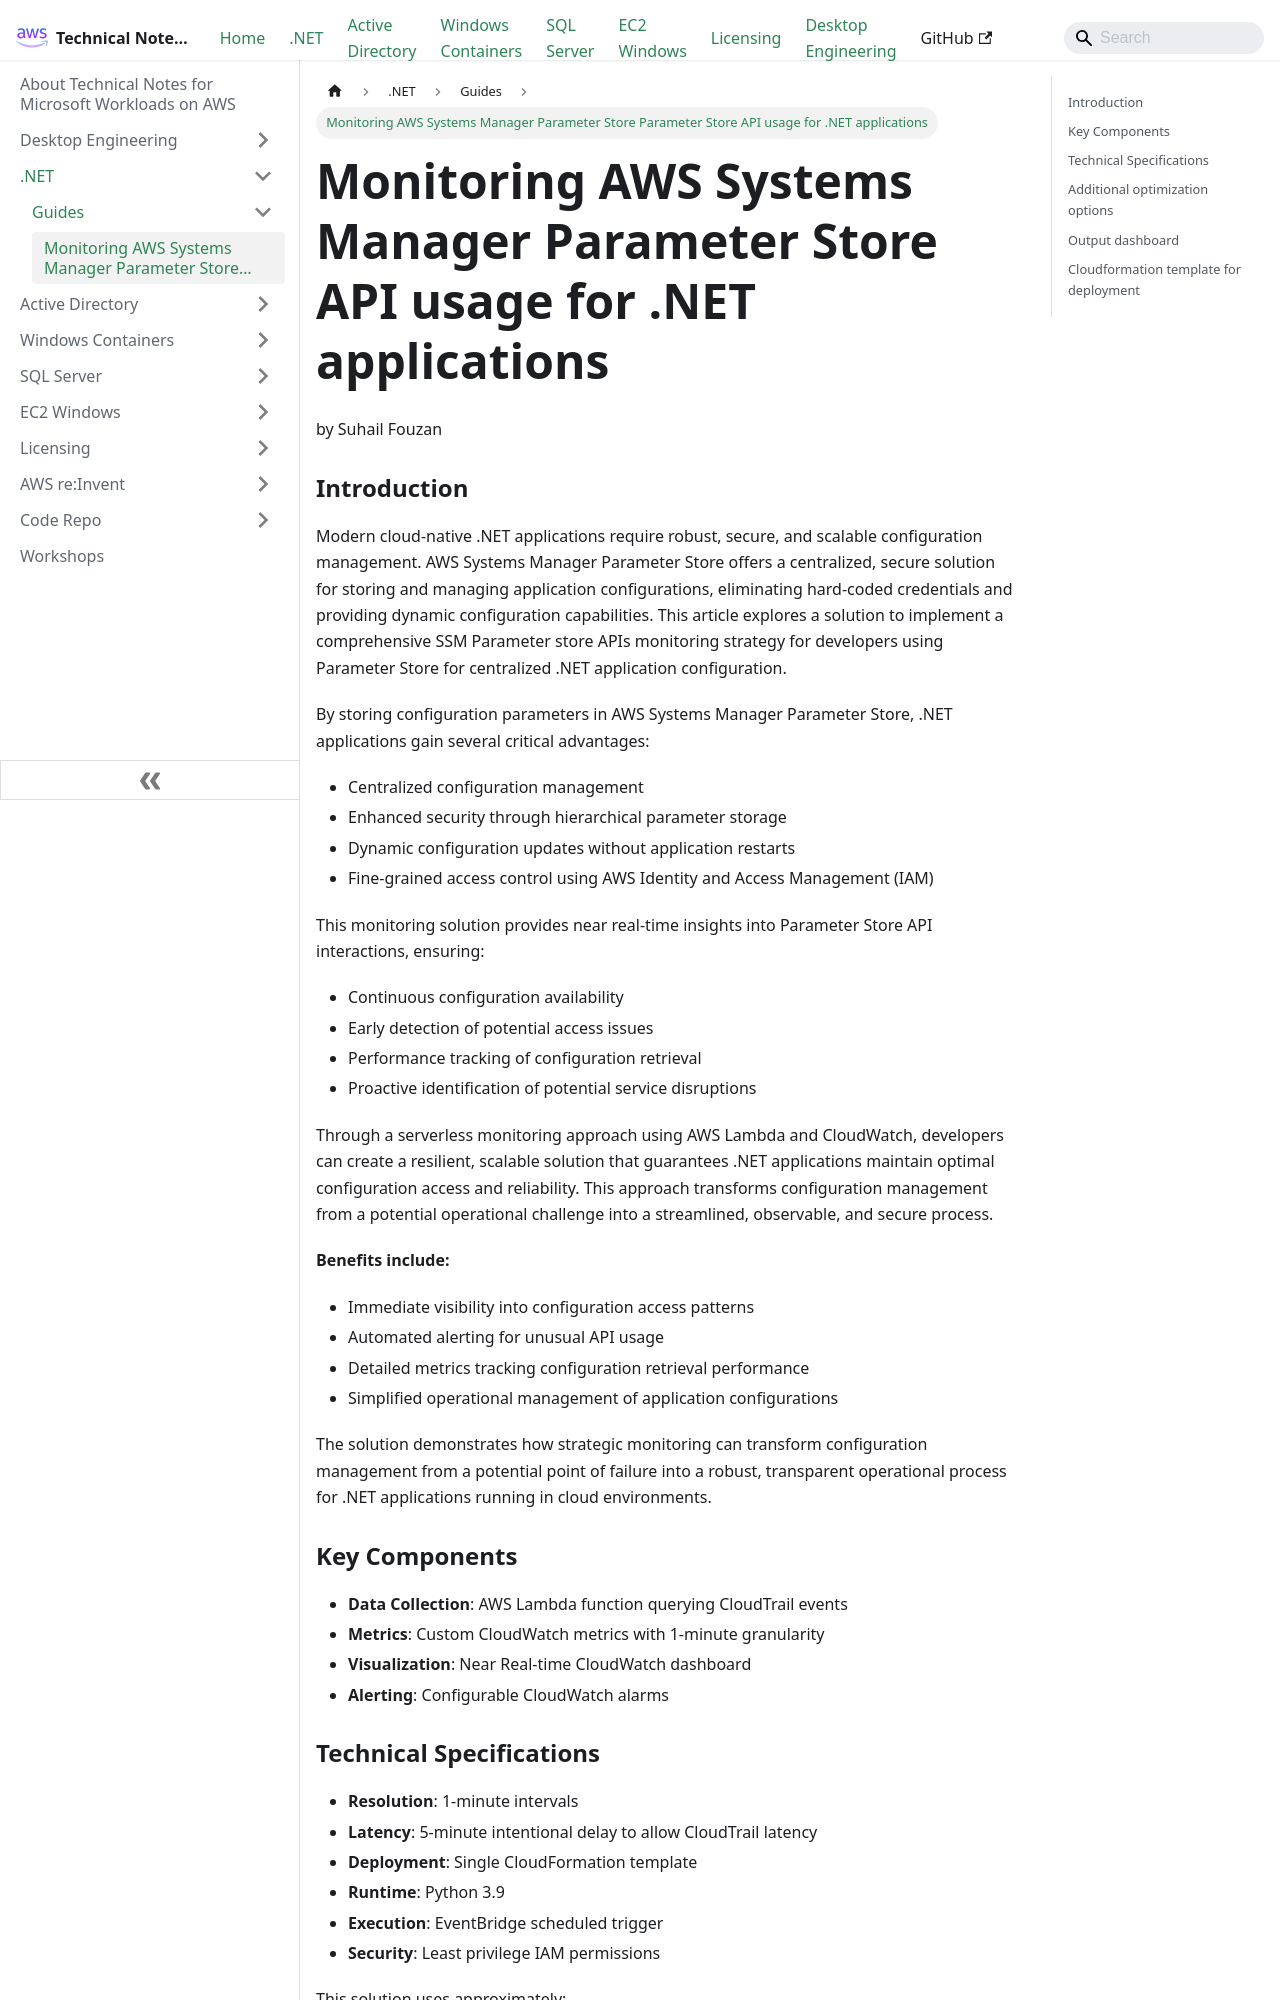

repository: aws-samples/technical-notes-for-microsoft-workloads-on-aws · page: DotNET/Guides/Monitoring_AWS_Systems_Manager_Parameter_Store_API_usage_for_DotNET_applications/index.html · generator: docusaurus

---
sidebar_position: 10
sidebar_label: Monitoring AWS Systems Manager Parameter Store Parameter Store API usage for .NET applications
---

# Monitoring AWS Systems Manager Parameter Store API usage for .NET applications
by Suhail Fouzan

### Introduction
Modern cloud-native .NET applications require robust, secure, and scalable configuration management. AWS Systems Manager Parameter Store offers a centralized, secure solution for storing and managing application configurations, eliminating hard-coded credentials and providing dynamic configuration capabilities. This article explores a solution to implement a comprehensive SSM Parameter store APIs monitoring strategy for developers using Parameter Store for centralized .NET application configuration.

By storing configuration parameters in AWS Systems Manager Parameter Store, .NET applications gain several critical advantages:

- Centralized configuration management
- Enhanced security through hierarchical parameter storage
- Dynamic configuration updates without application restarts
- Fine-grained access control using AWS Identity and Access Management (IAM)

This monitoring solution provides near real-time insights into Parameter Store API interactions, ensuring:

- Continuous configuration availability
- Early detection of potential access issues
- Performance tracking of configuration retrieval
- Proactive identification of potential service disruptions

Through a serverless monitoring approach using AWS Lambda and CloudWatch, developers can create a resilient, scalable solution that guarantees .NET applications maintain optimal configuration access and reliability. This approach transforms configuration management from a potential operational challenge into a streamlined, observable, and secure process.

**Benefits include:**

- Immediate visibility into configuration access patterns
- Automated alerting for unusual API usage
- Detailed metrics tracking configuration retrieval performance
- Simplified operational management of application configurations

The solution demonstrates how strategic monitoring can transform configuration management from a potential point of failure into a robust, transparent operational process for .NET applications running in cloud environments.

### Key Components

- **Data Collection**: AWS Lambda function querying CloudTrail events
- **Metrics**: Custom CloudWatch metrics with 1-minute granularity
- **Visualization**: Near Real-time CloudWatch dashboard
- **Alerting**: Configurable CloudWatch alarms
